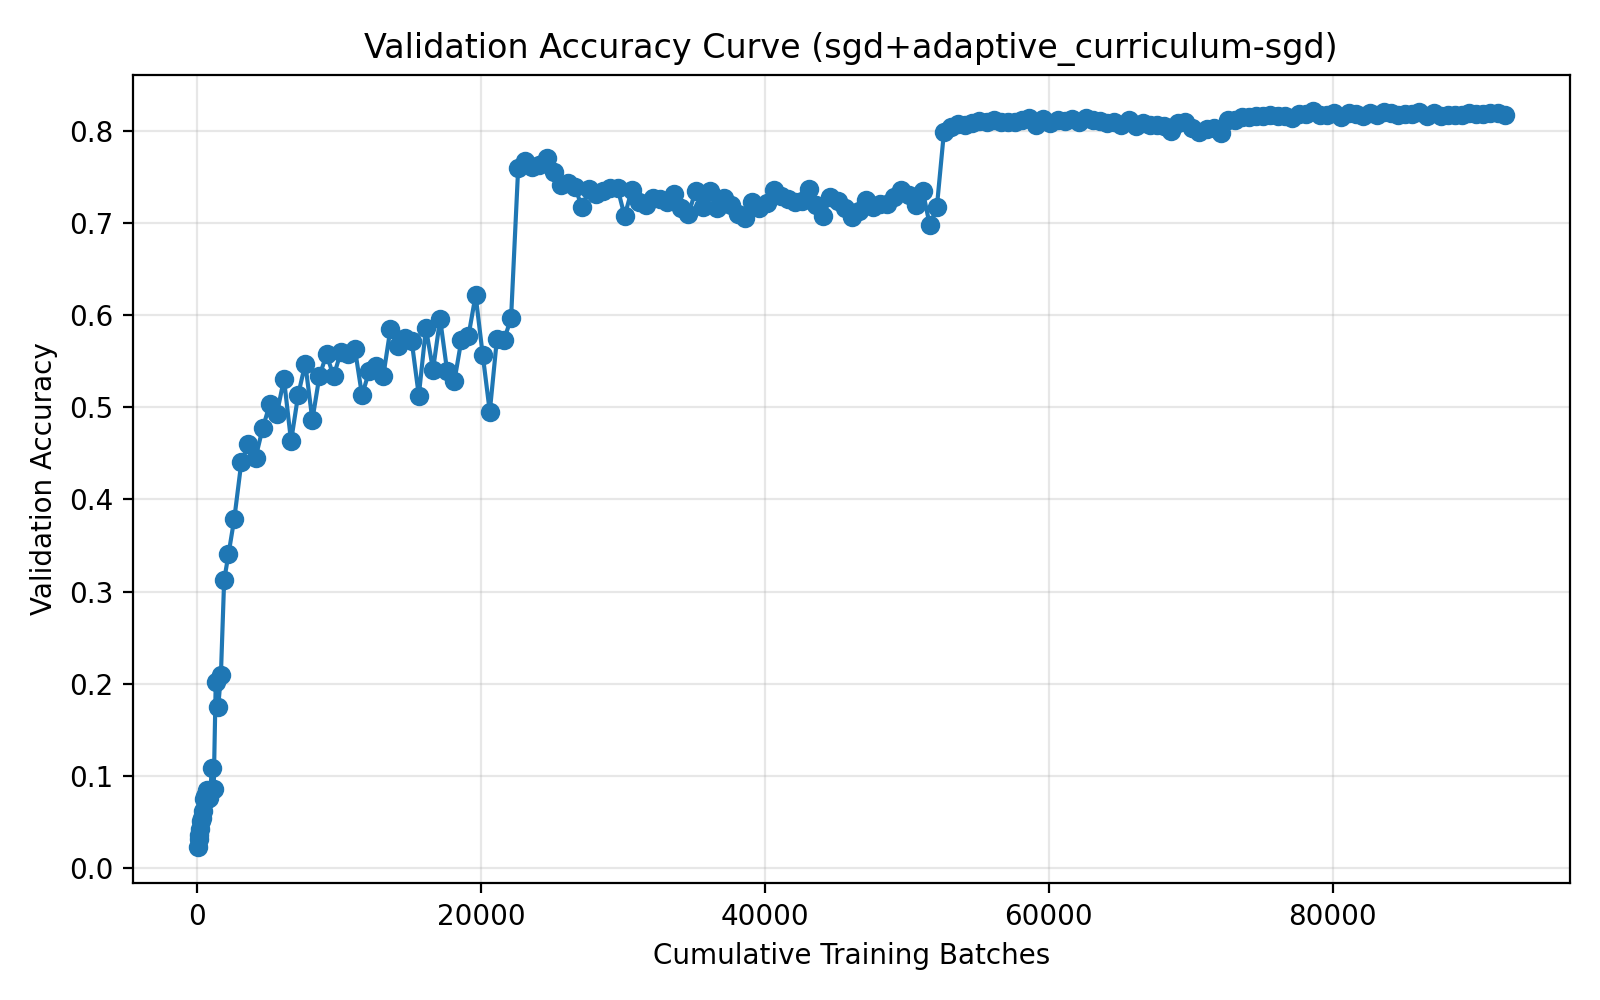

Data behind this chart, as committed beside it:
run_name, method, epoch, cumulative_batches, elapsed_seconds, val_accuracy
03-31_11-41, sgd+adaptive_curriculum-sgd, 1, 50, 3.596, 0.0229
03-31_11-41, sgd+adaptive_curriculum-sgd, 2, 100, 6.703, 0.0307
03-31_11-41, sgd+adaptive_curriculum-sgd, 3, 155, 10.06, 0.0351
03-31_11-41, sgd+adaptive_curriculum-sgd, 4, 210, 13.4, 0.0422
03-31_11-41, sgd+adaptive_curriculum-sgd, 5, 271, 17.54, 0.0511
03-31_11-41, sgd+adaptive_curriculum-sgd, 6, 332, 21.06, 0.0537
03-31_11-41, sgd+adaptive_curriculum-sgd, 7, 399, 25.41, 0.062
03-31_11-41, sgd+adaptive_curriculum-sgd, 8, 466, 29.12, 0.075
03-31_11-41, sgd+adaptive_curriculum-sgd, 9, 540, 40.37, 0.0777
03-31_11-41, sgd+adaptive_curriculum-sgd, 10, 621, 58.87, 0.0733
03-31_11-41, sgd+adaptive_curriculum-sgd, 11, 710, 77.56, 0.0844
03-31_11-41, sgd+adaptive_curriculum-sgd, 12, 808, 96.24, 0.0758
03-31_11-41, sgd+adaptive_curriculum-sgd, 13, 916, 115.2, 0.0812
03-31_11-41, sgd+adaptive_curriculum-sgd, 14, 1034, 135, 0.1082
03-31_11-41, sgd+adaptive_curriculum-sgd, 15, 1164, 162, 0.0853
03-31_11-41, sgd+adaptive_curriculum-sgd, 16, 1307, 189.2, 0.2016
03-31_11-41, sgd+adaptive_curriculum-sgd, 17, 1480, 217.8, 0.1746
03-31_11-41, sgd+adaptive_curriculum-sgd, 18, 1670, 254, 0.2089
03-31_11-41, sgd+adaptive_curriculum-sgd, 19, 1900, 298.2, 0.3124
03-31_11-41, sgd+adaptive_curriculum-sgd, 20, 2206, 351.6, 0.3405
03-31_11-41, sgd+adaptive_curriculum-sgd, 21, 2614, 422, 0.3791
03-31_11-41, sgd+adaptive_curriculum-sgd, 22, 3114, 440.6, 0.4408
03-31_11-41, sgd+adaptive_curriculum-sgd, 23, 3614, 459.1, 0.4599
03-31_11-41, sgd+adaptive_curriculum-sgd, 24, 4114, 477.7, 0.4454
03-31_11-41, sgd+adaptive_curriculum-sgd, 25, 4614, 496.2, 0.4772
03-31_11-41, sgd+adaptive_curriculum-sgd, 26, 5114, 514.7, 0.5034
03-31_11-41, sgd+adaptive_curriculum-sgd, 27, 5614, 533.3, 0.4932
03-31_11-41, sgd+adaptive_curriculum-sgd, 28, 6114, 551.8, 0.5307
03-31_11-41, sgd+adaptive_curriculum-sgd, 29, 6614, 570.2, 0.4633
03-31_11-41, sgd+adaptive_curriculum-sgd, 30, 7114, 588.8, 0.5135
03-31_11-41, sgd+adaptive_curriculum-sgd, 31, 7614, 607.4, 0.5476
03-31_11-41, sgd+adaptive_curriculum-sgd, 32, 8114, 626, 0.4865
03-31_11-41, sgd+adaptive_curriculum-sgd, 33, 8614, 644.7, 0.5341
03-31_11-41, sgd+adaptive_curriculum-sgd, 34, 9114, 663.3, 0.5575
03-31_11-41, sgd+adaptive_curriculum-sgd, 35, 9614, 681.8, 0.5337
03-31_11-41, sgd+adaptive_curriculum-sgd, 36, 10114, 700.5, 0.5599
03-31_11-41, sgd+adaptive_curriculum-sgd, 37, 10614, 719, 0.558
03-31_11-41, sgd+adaptive_curriculum-sgd, 38, 11114, 737.6, 0.5632
03-31_11-41, sgd+adaptive_curriculum-sgd, 39, 11614, 756.2, 0.513
03-31_11-41, sgd+adaptive_curriculum-sgd, 40, 12114, 774.8, 0.5392
03-31_11-41, sgd+adaptive_curriculum-sgd, 41, 12614, 793.3, 0.5453
03-31_11-41, sgd+adaptive_curriculum-sgd, 42, 13114, 811.9, 0.5346
03-31_11-41, sgd+adaptive_curriculum-sgd, 43, 13614, 830.5, 0.5852
03-31_11-41, sgd+adaptive_curriculum-sgd, 44, 14114, 849.1, 0.5665
03-31_11-41, sgd+adaptive_curriculum-sgd, 45, 14614, 867.7, 0.5755
03-31_11-41, sgd+adaptive_curriculum-sgd, 46, 15114, 886.3, 0.5718
03-31_11-41, sgd+adaptive_curriculum-sgd, 47, 15614, 904.9, 0.5127
03-31_11-41, sgd+adaptive_curriculum-sgd, 48, 16114, 923.6, 0.586
03-31_11-41, sgd+adaptive_curriculum-sgd, 49, 16614, 942.2, 0.5408
03-31_11-41, sgd+adaptive_curriculum-sgd, 50, 17114, 960.8, 0.5961
03-31_11-41, sgd+adaptive_curriculum-sgd, 51, 17614, 979.3, 0.539
03-31_11-41, sgd+adaptive_curriculum-sgd, 52, 18114, 997.8, 0.5281
03-31_11-41, sgd+adaptive_curriculum-sgd, 53, 18614, 1016, 0.5732
03-31_11-41, sgd+adaptive_curriculum-sgd, 54, 19114, 1035, 0.5778
03-31_11-41, sgd+adaptive_curriculum-sgd, 55, 19614, 1054, 0.6218
03-31_11-41, sgd+adaptive_curriculum-sgd, 56, 20114, 1072, 0.5573
03-31_11-41, sgd+adaptive_curriculum-sgd, 57, 20614, 1091, 0.4952
03-31_11-41, sgd+adaptive_curriculum-sgd, 58, 21114, 1110, 0.5739
03-31_11-41, sgd+adaptive_curriculum-sgd, 59, 21614, 1128, 0.5729
03-31_11-41, sgd+adaptive_curriculum-sgd, 60, 22114, 1147, 0.597
... 140 more rows
